Labelled photos from "Split_data", an image-classification folder in Lagoon6/Chrome_Data_Dashboard_pj. The possible labels are: dent augmentation, dent side augmentation, OK data, side augmentation.

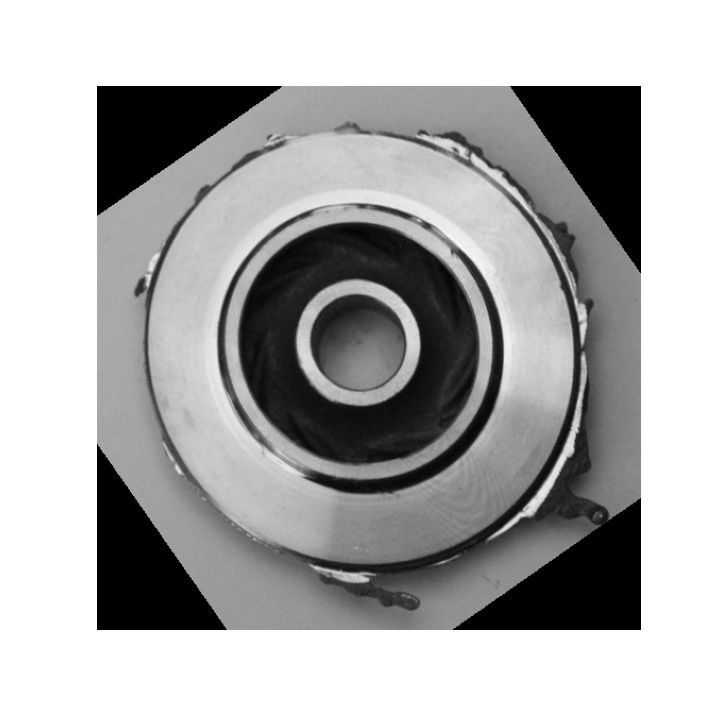
Label: side augmentation

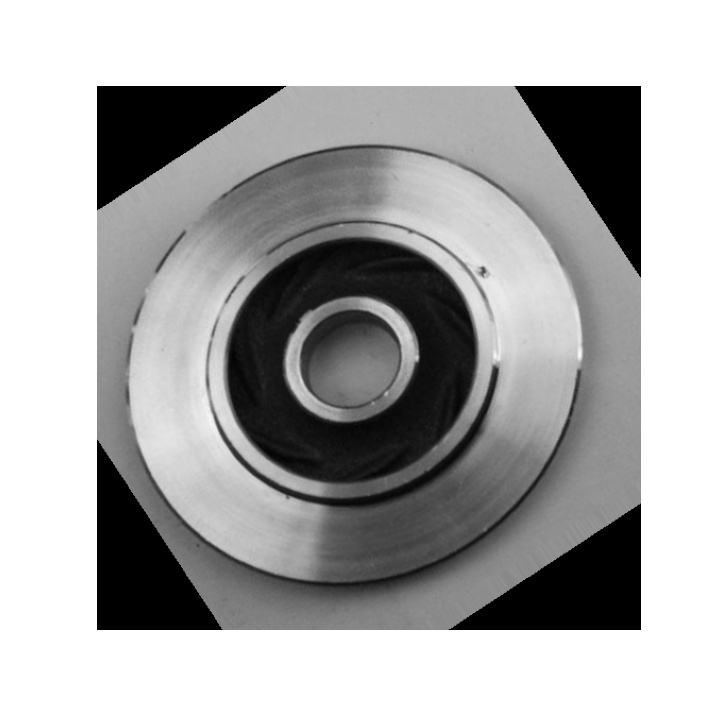
Label: dent augmentation

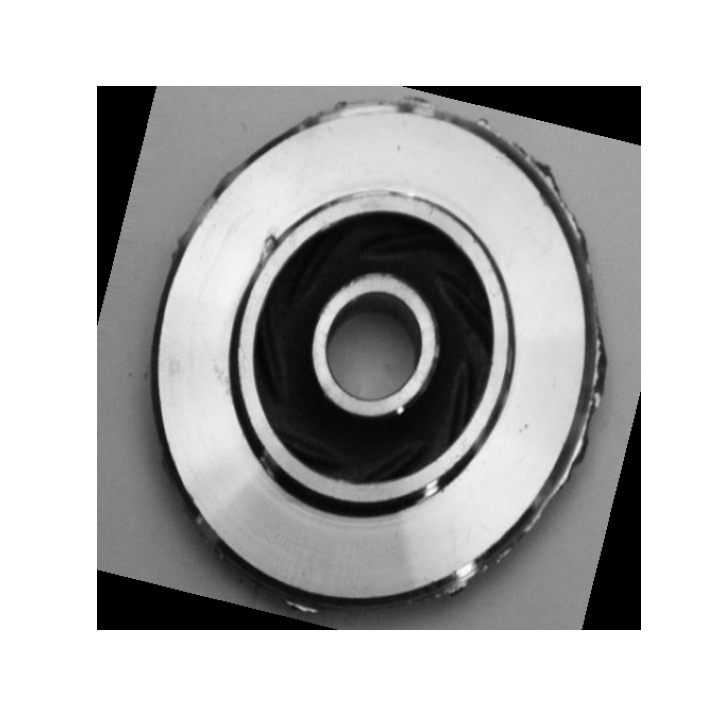
Label: dent side augmentation

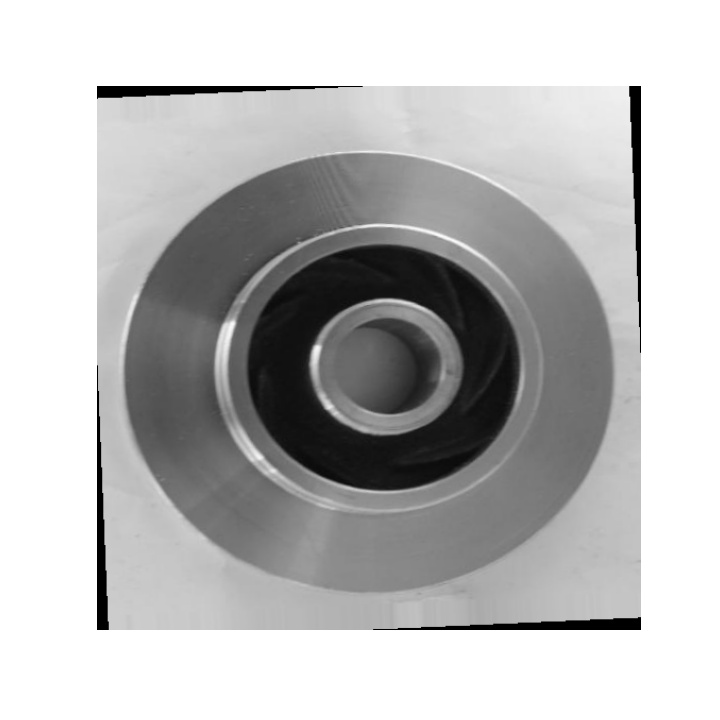
Label: OK data

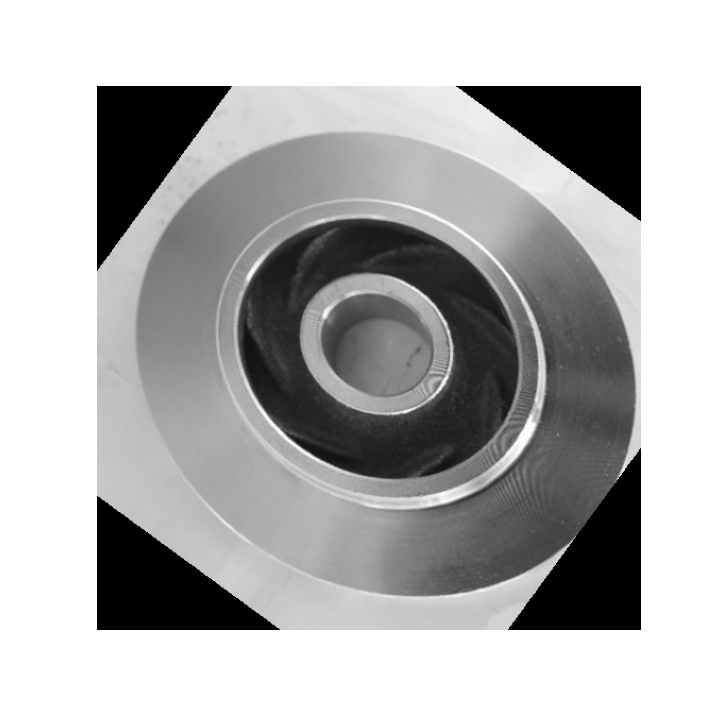
Label: OK data

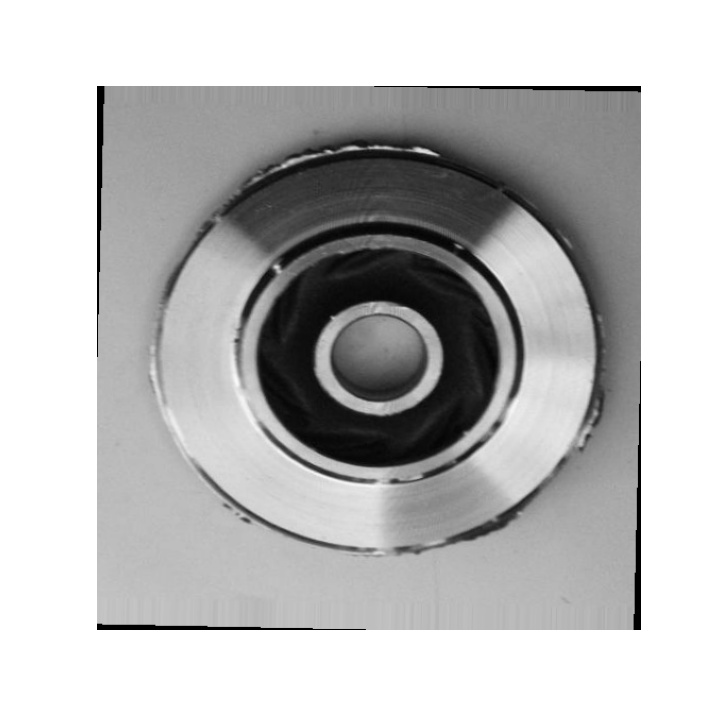
Label: side augmentation
